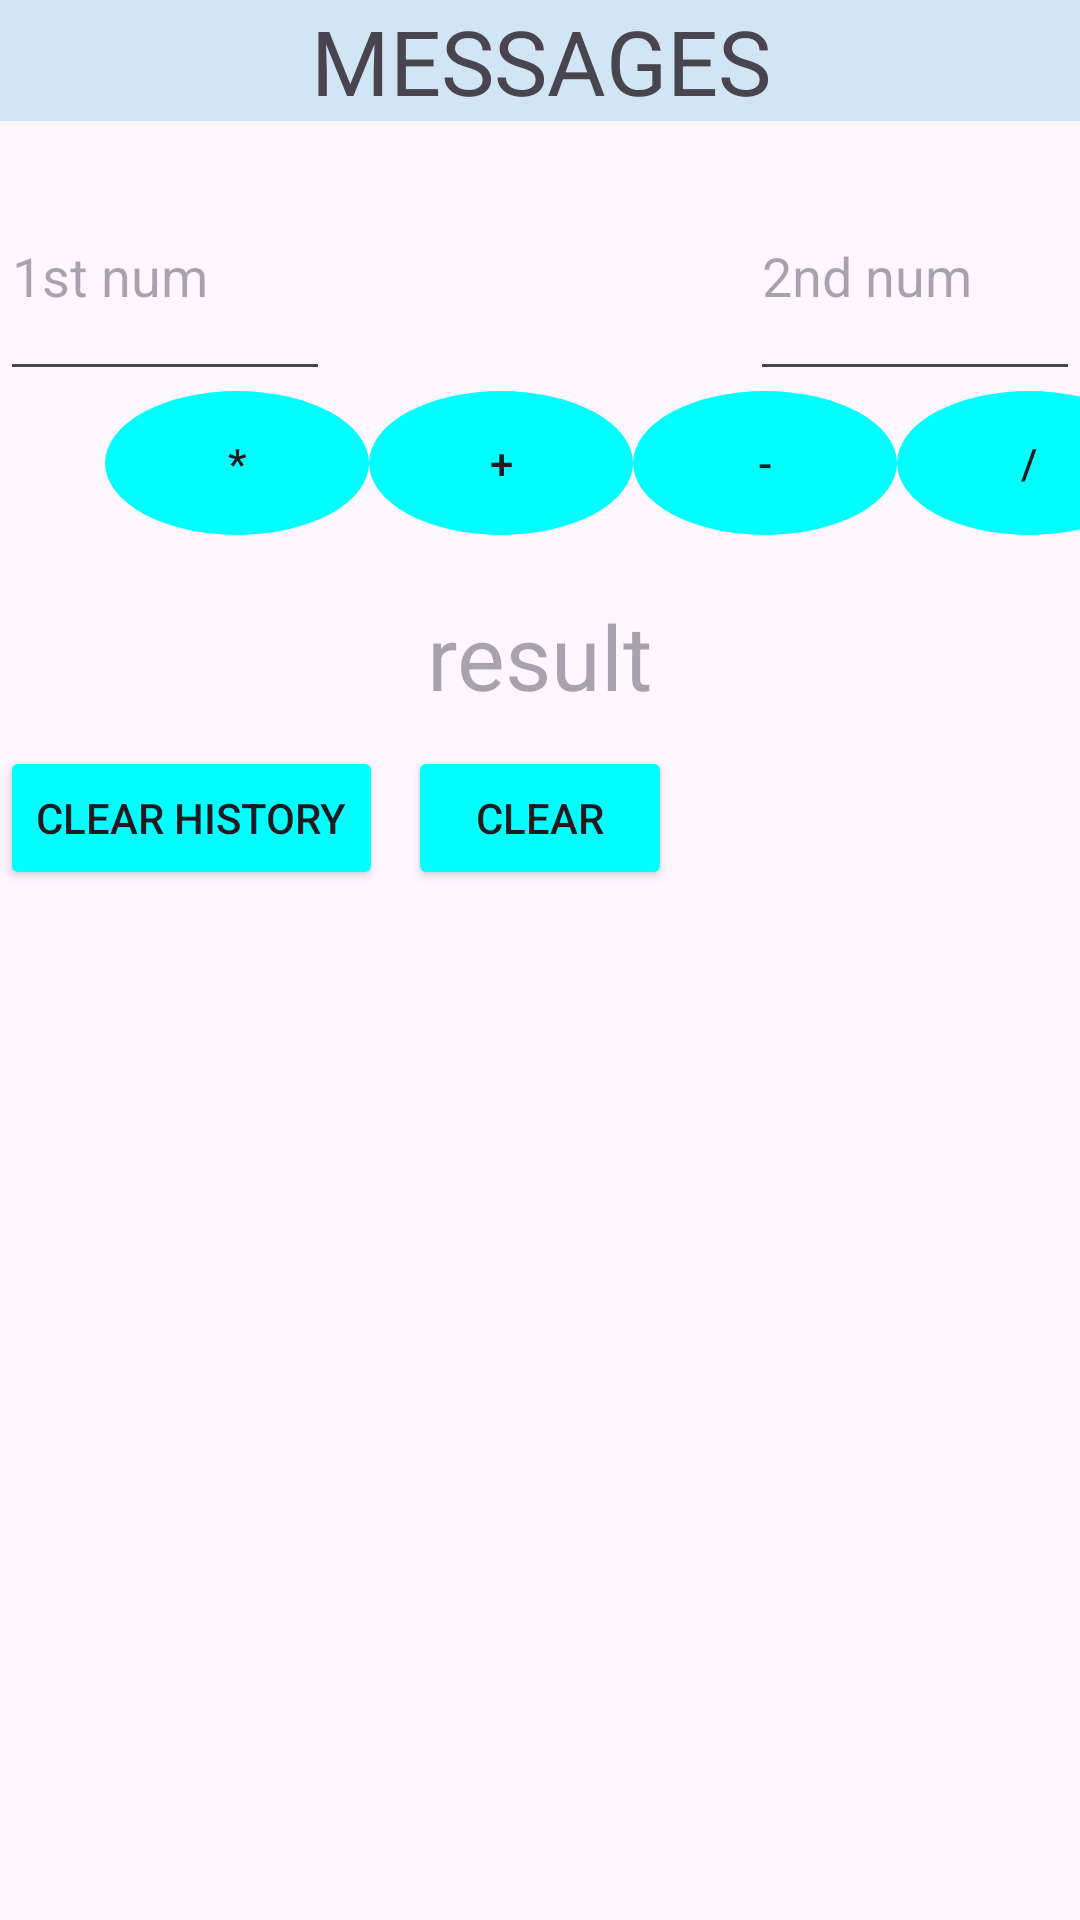

Android layout source for this screen:
<!-- AndroidManifest.xml: application theme Theme.My2ndApplication -->
<!-- res/layout/activity_main2.xml -->
<?xml version="1.0" encoding="utf-8"?>
<androidx.constraintlayout.widget.ConstraintLayout xmlns:android="http://schemas.android.com/apk/res/android"
    xmlns:app="http://schemas.android.com/apk/res-auto"
    xmlns:tools="http://schemas.android.com/tools"
    android:id="@+id/main"
    android:layout_width="match_parent"
    android:layout_height="match_parent"
    tools:context=".MainActivity2">

    <TextView
        android:id="@+id/text1"
        android:layout_width="match_parent"
        android:layout_height="wrap_content"
        android:text="MESSAGES"
        android:gravity="center"
        android:textSize="30dp"
        android:background="@color/material_dynamic_secondary90"
        app:layout_constraintTop_toTopOf="parent"
        app:layout_constraintLeft_toLeftOf="parent" />

        <EditText
            android:id="@+id/message"
            android:layout_width="match_parent"
            android:layout_height="80dp"
            android:hint="1st num"
            android:layout_marginEnd="250dp"
            android:inputType="numberDecimal"
            android:layout_marginTop="10dp"
            app:layout_constraintLeft_toLeftOf="parent"
            app:layout_constraintTop_toBottomOf="@id/text1"
            app:layout_constraintRight_toRightOf="parent">


        </EditText>
        <EditText
            android:id="@+id/message2"
            android:layout_width="match_parent"
            android:layout_height="80dp"
            android:hint="2nd num"
            android:layout_marginLeft="250dp"
            android:layout_marginTop="10dp"
            android:inputType="numberDecimal"
            app:layout_constraintRight_toLeftOf="@id/message"
            app:layout_constraintTop_toBottomOf="@id/text1"
            app:layout_constraintRight_toRightOf="parent">

        </EditText>
    <Button
        android:id="@+id/submit"
        android:layout_width="wrap_content"
        android:layout_height="wrap_content"
        android:text="+"
        android:onClick="sum"
        android:backgroundTint="@color/blue"
        android:background="@drawable/buttonshape"

        app:layout_constraintLeft_toRightOf="@id/multi"
        app:layout_constraintTop_toBottomOf="@id/message" />
    <Button
        android:id="@+id/multi"
        android:layout_width="wrap_content"
        android:layout_height="wrap_content"
        android:text="*"
        android:background="@drawable/buttonshape"
        android:backgroundTint="@color/blue"
        android:onClick="multiply"
       android:layout_marginLeft="35dp"
        app:layout_constraintTop_toBottomOf="@id/message"
        app:layout_constraintLeft_toLeftOf="parent"/>
    <Button
        android:id="@+id/minus"
        android:layout_width="wrap_content"
        android:layout_height="wrap_content"
        android:text="-"
        android:onClick="minusbtn"
        android:backgroundTint="@color/blue"
        android:background="@drawable/buttonshape"
        app:layout_constraintLeft_toRightOf="@id/submit"
        app:layout_constraintTop_toBottomOf="@id/message"/>
    <Button
        android:id="@+id/divide"
        android:layout_width="wrap_content"
        android:layout_height="wrap_content"
        android:text="/"
        android:onClick="dividebtn"
        android:backgroundTint="@color/blue"
        android:background="@drawable/buttonshape"
        app:layout_constraintLeft_toRightOf="@id/minus"
        app:layout_constraintTop_toBottomOf="@id/message"/>



    <TextView
        android:id="@+id/result"
        android:layout_width="wrap_content"
        android:layout_height="wrap_content"
        android:hint="result"
        android:textSize="30dp"

        android:layout_marginTop="20dp"
        app:layout_constraintTop_toBottomOf="@id/submit"
        app:layout_constraintLeft_toLeftOf="parent"
        app:layout_constraintRight_toRightOf="parent">

    </TextView>
    <Button
        android:id="@+id/clearbtn"
        android:layout_width="wrap_content"
        android:layout_height="wrap_content"
        android:text="Clear"
        android:onClick="clearbtn"
        android:layout_marginTop="10dp"
        android:backgroundTint="@color/blue"
        app:layout_constraintTop_toBottomOf="@id/result"
        app:layout_constraintLeft_toLeftOf="parent"
        app:layout_constraintRight_toRightOf="parent"/>
    <Button
        android:layout_width="wrap_content"
        android:layout_height="wrap_content"
        android:text="clear history"
        android:onClick="history"
        android:backgroundTint="@color/blue"
        app:layout_constraintLeft_toLeftOf="parent"
        app:layout_constraintBottom_toTopOf="@id/record"/>

    <ListView
        android:id="@+id/record"
        android:layout_width="match_parent"
        android:layout_height="wrap_content"
        app:layout_constraintRight_toRightOf="parent"
        app:layout_constraintLeft_toLeftOf="parent"
        app:layout_constraintTop_toBottomOf="@id/clearbtn"/>


</androidx.constraintlayout.widget.ConstraintLayout>
<!-- resources referenced by this layout -->
<resources>
  <color name="blue">#01FFFF</color>
  <!-- drawable buttonshape (drawable) -->
  <?xml version="1.0" encoding="utf-8"?>
  <shape xmlns:android="http://schemas.android.com/apk/res/android"
      android:shape="oval">
      <corners android:radius="20dp"/>
  
  
  </shape>
  <style name="Theme.My2ndApplication" parent="Base.Theme.My2ndApplication" />
  <style name="Base.Theme.My2ndApplication" parent="Theme.Material3.DayNight.NoActionBar">
      
          
          <item name="android:button">@color/blue</item>
          <item name="android:statusBarColor">@color/blue</item>
          
      </style>
</resources>
